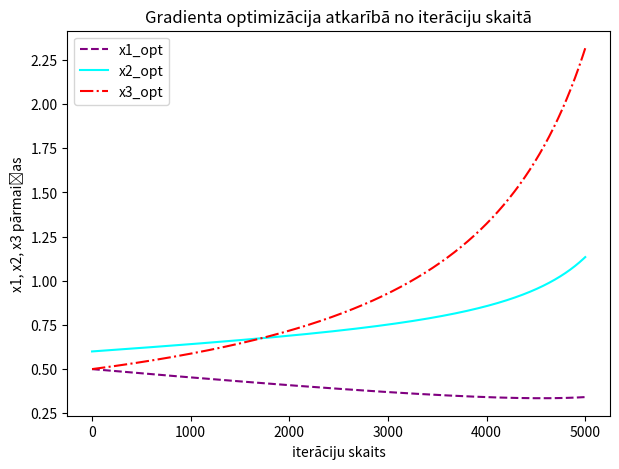
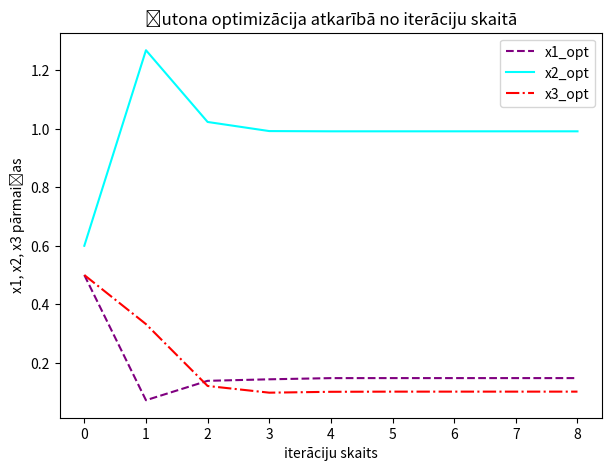

Here is the Python script that generated these plots, in order:
#importesim math priekš fukcijas ievadīšanai
import math
# numpy vajadzigs gradienta funkcijai
import numpy as np
'''
kā trešo algoritmu importēsim minimize no scipy bibliotēkas
tā ir bibliotēka, kura ir iebuvētās dažadas optimizācijas algoritmi
mēs, šajā gadijumā izmantosim minimize funkciju, jo par to bija viegāk
atrast informāciju internetā
'''
from scipy.optimize import minimize

# lai vizualizētu, kā darbijas visi algoritmi, mēs izmantosim matplotlib.
import matplotlib.pyplot as plt

# definesim funkciju
# x1**2  tas pats ka x1^2
def pamata_funkcija (a, b, c, d, l, k, x1, x2, x3):
    funkcija = ( a*x1**4 ) - ( b*x1*x2**2 ) + ( c*x2**2*x3**2) \
     - ( d*x3**3 ) + (l*x1) - (k*x2) + (math.exp(x3)) - math.log(x1**2 + x2**2 + 1)
    return funkcija

# pec 9. varianta izmainisim mainigos
a=-2
b=10
c=-4
d=10
l=10
k=-4

#==============================================================================
# Gradient algoritms izmantojot studiju materialus
#==============================================================================
# https://medium.com/@ronaktali/numerical-algorithms-gradient-descent-and-newtons-method-ba7256e4d8c2
# https://omaraflak.medium.com/optimization-descent-algorithms-bf595f069788
#==============================================================================

'''''
# gradienta algoritma pamata ir formula:
# f(p) = |df/dx1 (p) |
#        |......     |
#        |df/dxn (p) | 
# lai izmantot formulu, mums vajag tris parciālie atvasinājumi pec x1,x2,x3, un izmantosim tos ka array :
# lai noteiktu atvasinajumus, tiek izmantots photomath rīks
'''''

def parciālie_atvasinājumi(x1, x2, x3):
    dx1 = -((2*x1)/(x1**2+x2**2+1)) + (4*a*x1**3) - (b*x2**2) + l
    dx2 = -((2*x2)/(x2**2+x1**2+1)) + (2*c*x3**2 * x2) - (2*b*x1*x2) - k
    dx3 = math.exp(x3)-(3*d*x3**2) + 2*c*x2**2*x3
    return np.array([dx1, dx2, dx3])


'''''
  talak mums vajag izmantot formulu "Gradient direction"
  d = -alfa * deltax * f(x)
  kura ir daļa no lielākas formulas,
  x(k+1) = xk - -alfa * deltax * f(xl)
  mēs šeit samainīsim alfa uz t
  šeit alfa ir soļa garums, step size t, kurš ir numurs starp [0,1]
  epsilon ir precizitates limenis
  t un epsilon var mainīt pēc uzdevuma nosacījumiem:
'''''

# šis ir tikai algoritms talak to izmanto optimuma apreķināšanai
def Gradienta_algortims(gradientu_aprek, x1x2x3_grad, t=0.00001, epsilon=1e-10, max_iterations=1000):
    x = x1x2x3_grad
    # definēsim arī algoritma trajektoruju, pa kurai ceļo mūsu punkti iterācijas laikā
    algortima_trajektorija = [x]
    for i in range(max_iterations):
        x = x - t * gradientu_aprek(*x)
        algortima_trajektorija.append(x)
        if np.linalg.norm(gradientu_aprek(*x)) < epsilon:
            return x, i + 1, algortima_trajektorija
    return x, max_iterations, algortima_trajektorija

# x1 var but starp -0.7, 0,000... līdz 1.2
# x2 var but starp -1.6, 0,000... līdz 1.8
# x3 var but starp -10... 0.000... līdz 0.9
x1x2x3_grad = (0.5, 0.6, 0.5)  # šeit var mainīt mainīgos x1,x2 un x3

'''
šeit ar lambda funkciju palidzibu mes izmantosim x1,x2,x3 kurus paņem no
parcialiem atvasinajumiem, un to visu izmantosim caur gradienta algoritmu
šeit ari var mainīt iterāciju skaitu un soļa garumu t
'''
x1x2x3_min_grad, it, algortima_trajektorija = Gradienta_algortims(lambda x1, x2, x3: parciālie_atvasinājumi(x1, x2, x3), x1x2x3_grad, t=0.00001, max_iterations=5000)

print ('==============================================================================')
print ('Gradienta optimizācija')
print ('==============================================================================')
print('Iterāciju skaits =', it)
print('Izvelētās x1,x2,x3 vērtībās : ', x1x2x3_grad)
print('Optimizētās/minimizētās vērtības : ', x1x2x3_min_grad)
print('Pamata funkcijas vertībā pie opt.vert =', pamata_funkcija(a, b, c, d, l, k, *x1x2x3_min_grad))
#print('p. f. v. pēc gradienta alg. pie opt.vert =', parciālie_atvasinājumi(*x1x2x3_min_grad))

'''
talāk mes uzzimēsim grafisko attēlojumu, izmantojot jau iepriekš importēto matplotlib
mes ievietosim iegūtās trajektorijas ka masivu un pa vienam no tas izvelēsimies elementus,
mes varam samainīt figūras izmērus, ka arī līnijas krāsu, linijas veidu un tas nosaukumu
ka arī tiek pievienoti lable, lai vieglāk būtu saprast kas notiek grafikā. Lai to kaut kāda 
veida izmainīt mēs izmantosim zemāk pievienotus saites ar matplotlib aprakstu.
https://matplotlib.org/2.1.1/api/_as_gen/matplotlib.pyplot.plot.html#:~:text=All%20of%20the%20line%20properties,'%2C%20markersize%3D12). 
https://matplotlib.org/2.1.1/api/_as_gen/matplotlib.lines.Line2D.html#matplotlib.lines.Line2D 
'''

'''
Ka arī bija problēma ar masīva izmantošanu, nebija iespējams parasta veida izvēlēties 
pirmo vai otro masīva elementu, bija tāda kļūda:
IndexError: index 2 is out of bounds for axis 0 with size 2
tāpēc tika izmantotas slicing pieēja:
https://milliams.com/courses/beginning_python/Lists.html
'''
algortima_trajektorija = np.array(algortima_trajektorija)
plt.figure(figsize=(7, 5))
plt.plot(algortima_trajektorija[:, 0], color = 'purple', linestyle = 'dashed', label='x1_opt')
plt.plot(algortima_trajektorija[:, 1], color = 'cyan', label='x2_opt')
plt.plot(algortima_trajektorija[:, 2], color = 'red', linestyle = '-.', label='x3_opt')
plt.xlabel('iterāciju skaits')
plt.ylabel('x1, x2, x3 pārmaiņas')
plt.title('Gradienta optimizācija atkarībā no iterāciju skaitā')
plt.legend()
plt.show()

#==============================================================================
# Njutona algoritms izmantojot studiju materialus
# https://medium.com/@ronaktali/numerical-algorithms-gradient-descent-and-newtons-method-ba7256e4d8c2
# https://omaraflak.medium.com/optimization-descent-algorithms-bf595f069788
#==============================================================================
'''
Lai izveidotu Ņutona algoritmu, mums paša sakumā ir nepieciešama matrica 
no parc. atvasinajumiem, kuru mes ņemsim pēc hessian funkcijas formulas:
Hf = | d^2f/dx^2  d^2f/dxdy |
     | d^2f/dydx  d^2f/dy^2 |
     | ...                  |
kuru mes atrisināsim izmantojot saite ar atvasinajumu kalkulātoru
https://www.symbolab.com/solver/derivative-calculator
'''

def hessian_matrica_no_pamata_funkcijas(x1, x2, x3):
    d2_dx12 = (12*a*x1**2) - (2*(x2**2 + 1 - x1**2)/(x1**2+x2**2+1)**2)
    d2_dx1dx2 = ((4*x1*x2)/(x1**2+x2**2+1)**2) - 2*b*x2
    d2_dx1dx3 = 0
    d2_dx22 = (2*c*x3**2) - (2*(x1**2 + 1 - x2**2)/(x1**2+x2**2+1)**2)
    d2_dx2dx1 = ((4*x1*x2)/(x1**2+x2**2+1)**2) - 2*b*x2
    d2_dx2dx3 = 4*x2*c*x3
    d2_dx32 =  -6*d*x3 + 2*x2**2 * c + math.exp(x3)
    d2_dx3dx1 = 0
    d2_dx3dx2 = 4*x2*c*x3 
           
    return np.matrix([
        [d2_dx12, d2_dx1dx2, d2_dx1dx3],
        [d2_dx2dx1, d2_dx22, d2_dx2dx3],
        [d2_dx3dx2, d2_dx3dx1, d2_dx32]
    ])
'''
Mes izmantosim Newtons direction formulu,
d = -Hf * delta f(p)
bet izmainīsim to šada veidā: x = x - Hf*delta f(p)
lai to būtu vieglāk izmantot musu gadijumā
šeit var mainīt epsilon.

'''
def Nutona_algoritms(grad, hess, x1x2x3_newt, epsilon=1e-10, max_iterations=1000):
    x = x1x2x3_newt
    njut_algortima_trajektorija = [x]
    for i in range(max_iterations):
        x = x - np.linalg.solve(hess(*x), grad(*x))
        njut_algortima_trajektorija.append(x)
        if np.linalg.norm(grad(*x)) < epsilon:
            return x, i + 1, njut_algortima_trajektorija
    return x, max_iterations, njut_algortima_trajektorija

# šeit var uzstātīt sakuma punktus
# strada ar vairākiem skaitļiem pat līdz -15, 15
x1x2x3_newt = (0.5, 0.6, 0.5)
'''
Šeit tika izsaukts ņutona algoritms, kura tiek izmantoti parc. atv, atvasinajumu matrica, sakuma punkti un maksimalas iesp. iterācijas
'''
x1x2x3_min_newt, it, njut_algortima_trajektorija = Nutona_algoritms(parciālie_atvasinājumi, hessian_matrica_no_pamata_funkcijas, x1x2x3_newt, max_iterations=5000)

print ('==============================================================================')
print ('Ņutona optimizācija')
print ('==============================================================================')
print('Iterāciju skaits =', it)
print('Izvelētās x1,x2,x3 vērtībās : ', x1x2x3_newt)
print('Optimizētās/minimizētās vērtības : ', x1x2x3_min_newt)
print('Pamata funkcijas vertībā pie opt.vert :', pamata_funkcija(a, b, c, d, l, k, *x1x2x3_min_newt))
#print('parc. atv. v. pēc Ņutona alg. pie opt.vert : \n',  hessian_matrica_no_pamata_funkcijas(*x1x2x3_min_newt))


'''
tada paša realizācijas idēja kā ar gradienta algoritmu
'''
njut_algortima_trajektorija = np.array(njut_algortima_trajektorija)
plt.figure(figsize=(7, 5))
plt.plot(njut_algortima_trajektorija[:, 0], color = 'purple', linestyle = 'dashed', label='x1_opt')
plt.plot(njut_algortima_trajektorija[:, 1], color = 'cyan', label='x2_opt')
plt.plot(njut_algortima_trajektorija[:, 2], color = 'red', linestyle = '-.', label='x3_opt')
plt.xlabel('iterāciju skaits')
plt.ylabel('x1, x2, x3 pārmaiņas')
plt.title('Ņutona optimizācija atkarībā no iterāciju skaitā')
plt.legend()
plt.show()

'''
grafiskais attēlojums?
# https://induraj2020.medium.com/implementing-gradient-descent-in-python-d1c6aeb9a448
'''

#==============================================================================
# Scipy minimize function (izmantojot bibliotēku scipy)
# https://www.youtube.com/watch?v=wS5D72wLez8&ab_channel=PhysicsWithNero
#==============================================================================

'''
Lai izmantotu šo iebuvēto bibliotēkas funkciju, vispirms nepieciešams instalēt pašu
scipy bibliotēku, un talāk bus nepieciešams tikai definēt sakuma funkciju un 
ievietot tur izmantotas sakuma punktus. Un tā kā mums jau ir definēta funkcija
paliek tikai izmantot šo optimize.minimize funkciju.
'''

objective_function = lambda x: pamata_funkcija(a, b, c, d, l, k, *x)


x1x2x3_minimize = (0.5, 0.6, 0.5)

# šeit arī būs problēma ar overflow, tapēc ir nepieciešamas robežas katram sakuma punktam
bounds = [(-0.7, 1.2), (-1.6, 1.8), (-10, 0.9)]  


'''
jā mes nedefinēsim metodu, ar kuru stradāsim, tad minimize funkcija, pec noklusējumā izmantos
gradient decent funkciju, kura mums jau ir definēta iepriekš, taču mums vajag kaut
ko citu, tad varam izmantot Powell metodu, kurš arī paradīts video ieraksta.
'''
optimization_result = minimize(objective_function, x1x2x3_minimize, method='Powell', bounds=bounds)
# un, tā ka mums vajag tikai optimizētas vertības un iteraciju skaits, mes izvadīsim tikai tos.
opt_vertibas = optimization_result['x'] 
it = optimization_result['nit']
print ('==============================================================================')
print ('Scipy minimizācijas funkcija')
print ('==============================================================================')
print('Iterāciju skaits =', it)
print('Izvelētās x1,x2,x3 vērtībās : ', x1x2x3_minimize)
print('Optimizētās/minimizētās vērtības : ', opt_vertibas)
print('Pamata funkcijas vertībā pie opt.vert :', pamata_funkcija(a, b, c, d, l, k, *opt_vertibas))

